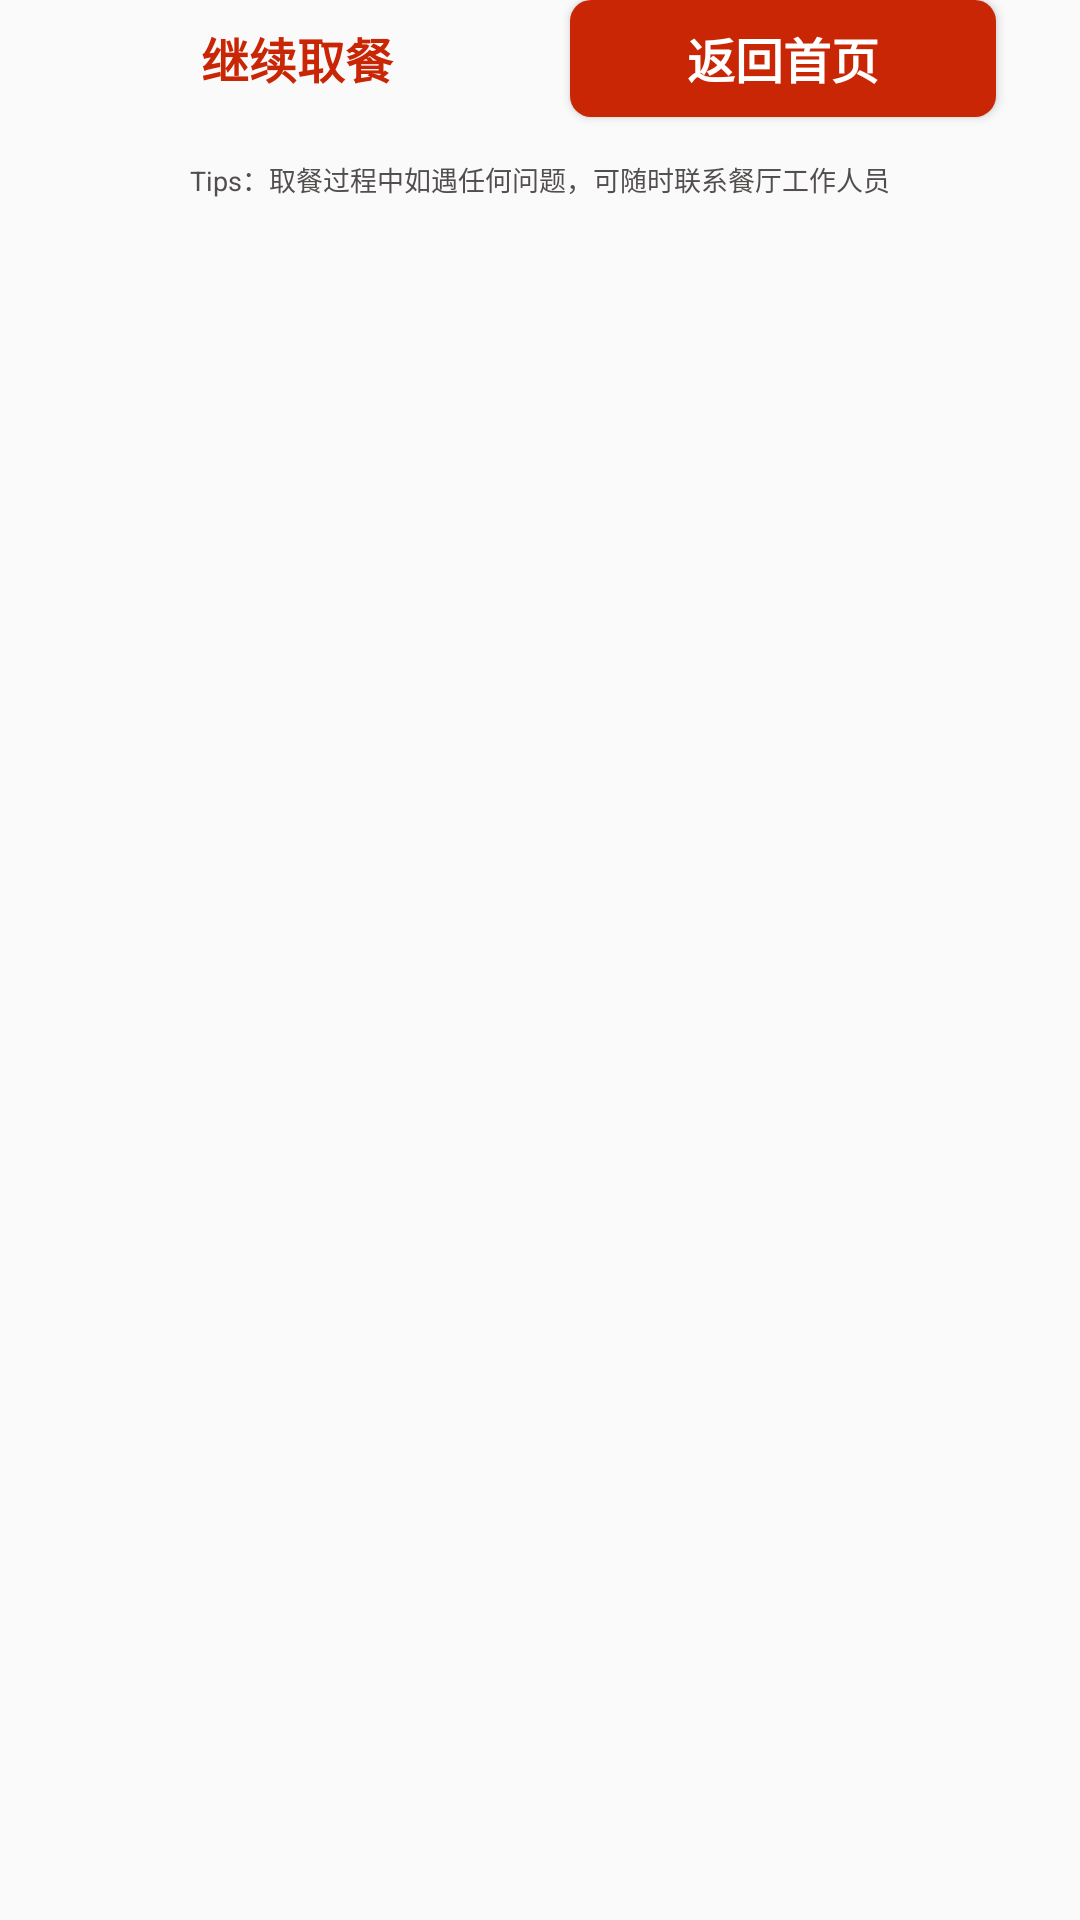

This screen was rendered from an Android layout file. Write that file and the resources it references.
<!-- AndroidManifest.xml: application theme AppTheme -->
<!-- res/layout/include_bottom.xml -->
<?xml version="1.0" encoding="utf-8"?>
<LinearLayout xmlns:android="http://schemas.android.com/apk/res/android"
    android:layout_width="match_parent"
    android:layout_height="wrap_content"
    android:layout_alignParentBottom="true"
    android:gravity="center_horizontal"
    android:orientation="vertical">


    <LinearLayout
        android:layout_width="match_parent"
        android:layout_height="wrap_content"
        android:gravity="center_horizontal"
        android:orientation="horizontal">

        <Button
            android:id="@+id/bottom_left_button"
            style="@style/kfc_white_button"
            android:text="@string/con_meals" />

        <Button
            android:id="@+id/bottom_right_button"
            style="@style/kfc_red_button"
            android:layout_marginLeft="20dp"
            android:text="@string/qrcodr_back" />


    </LinearLayout>


    <TextView
        android:id="@+id/tips"
        style="@style/kfc_tips_textview"
        android:text="@string/home_tips" />

</LinearLayout>
<!-- resources referenced by this layout -->
<resources>
  <string name="con_meals">继续取餐</string>
  <string name="home_tips">Tips：取餐过程中如遇任何问题，可随时联系餐厅工作人员</string>
  <string name="qrcodr_back">返回首页</string>
  <style name="kfc_red_button">
          <item name="android:layout_width">142dp</item>
          <item name="android:layout_height">39dp</item>
          <item name="android:layout_marginBottom">14dp</item>
          <item name="android:textStyle">bold</item>
          <item name="android:textSize">16sp</item>
          <item name="android:textColor">@color/white</item>
          <item name="android:background">@drawable/kfc_red_selector</item>
          <item name="android:layout_centerHorizontal">true</item>
      </style>
  <style name="kfc_tips_textview">
          <item name="android:layout_width">wrap_content</item>
          <item name="android:layout_height">wrap_content</item>
          <item name="android:textSize">9sp</item>
          <item name="android:textColor">@color/tips_gray</item>
          <item name="android:layout_centerHorizontal">true</item>
          <item name="android:layout_marginBottom">30dp</item>
          <item name="android:layout_alignParentBottom">true</item>
      </style>
  <style name="kfc_white_button">
          <item name="android:layout_width">142dp</item>
          <item name="android:layout_height">39dp</item>
          <item name="android:textStyle">bold</item>
          <item name="android:textSize">16sp</item>
          <item name="android:layout_marginBottom">14dp</item>
          <item name="android:textColor">@color/red</item>
          <item name="android:background">@drawable/kfc_white_selector</item>
          <item name="android:layout_centerHorizontal">true</item>
      </style>
  <style name="AppTheme" parent="Theme.AppCompat.Light.NoActionBar">
          
          <item name="colorPrimary">@color/colorPrimary</item>
          <item name="colorPrimaryDark">@color/colorPrimaryDark</item>
          <item name="colorAccent">@color/colorAccent</item>
      </style>
  <color name="white">#ffffff</color>
  <!-- drawable kfc_red_selector (drawable) -->
  <?xml version="1.0" encoding="utf-8"?>
  <selector xmlns:android="http://schemas.android.com/apk/res/android">
  
      <item android:drawable="@drawable/kfc_red_btn_pressed" android:state_pressed="true" />
  
      <item android:drawable="@drawable/kfc_red_btn_normal" />
  
  </selector>
  <color name="tips_gray">#ff524E4E</color>
  <color name="red">#C92606</color>
  <!-- drawable kfc_white_selector (drawable) -->
  <?xml version="1.0" encoding="utf-8"?>
  <selector xmlns:android="http://schemas.android.com/apk/res/android">
  
      <item android:drawable="@drawable/kfc_white_btn_pressed" android:state_pressed="true" />
  
      <item android:drawable="@drawable/kfc_white_btn_normal" />
  
  </selector>
  <color name="colorPrimary">#008577</color>
  <color name="colorPrimaryDark">#00574B</color>
  <color name="colorAccent">#D81B60</color>
  <!-- drawable kfc_red_btn_pressed (drawable) -->
  <?xml version="1.0" encoding="utf-8"?>
  <shape xmlns:android="http://schemas.android.com/apk/res/android">
      <solid android:color="@color/btn_red_pressed" />
      <corners android:radius="7dp" />
  </shape>
  <!-- drawable kfc_red_btn_normal (drawable) -->
  <?xml version="1.0" encoding="utf-8"?>
  <shape xmlns:android="http://schemas.android.com/apk/res/android">
      <solid android:color="@color/btn_red_normal" />
      <corners android:radius="7dp" />
  </shape>
  <!-- drawable kfc_white_btn_pressed (drawable) -->
  <?xml version="1.0" encoding="utf-8"?>
  <shape xmlns:android="http://schemas.android.com/apk/res/android">
      <solid android:color="@color/gray_slight" />
      <corners android:radius="7dp" />
  </shape>
  <color name="btn_red_pressed">#dd0000</color>
  <color name="btn_red_normal">#C92606</color>
  <color name="gray_slight">#d5d5d5</color>
</resources>
